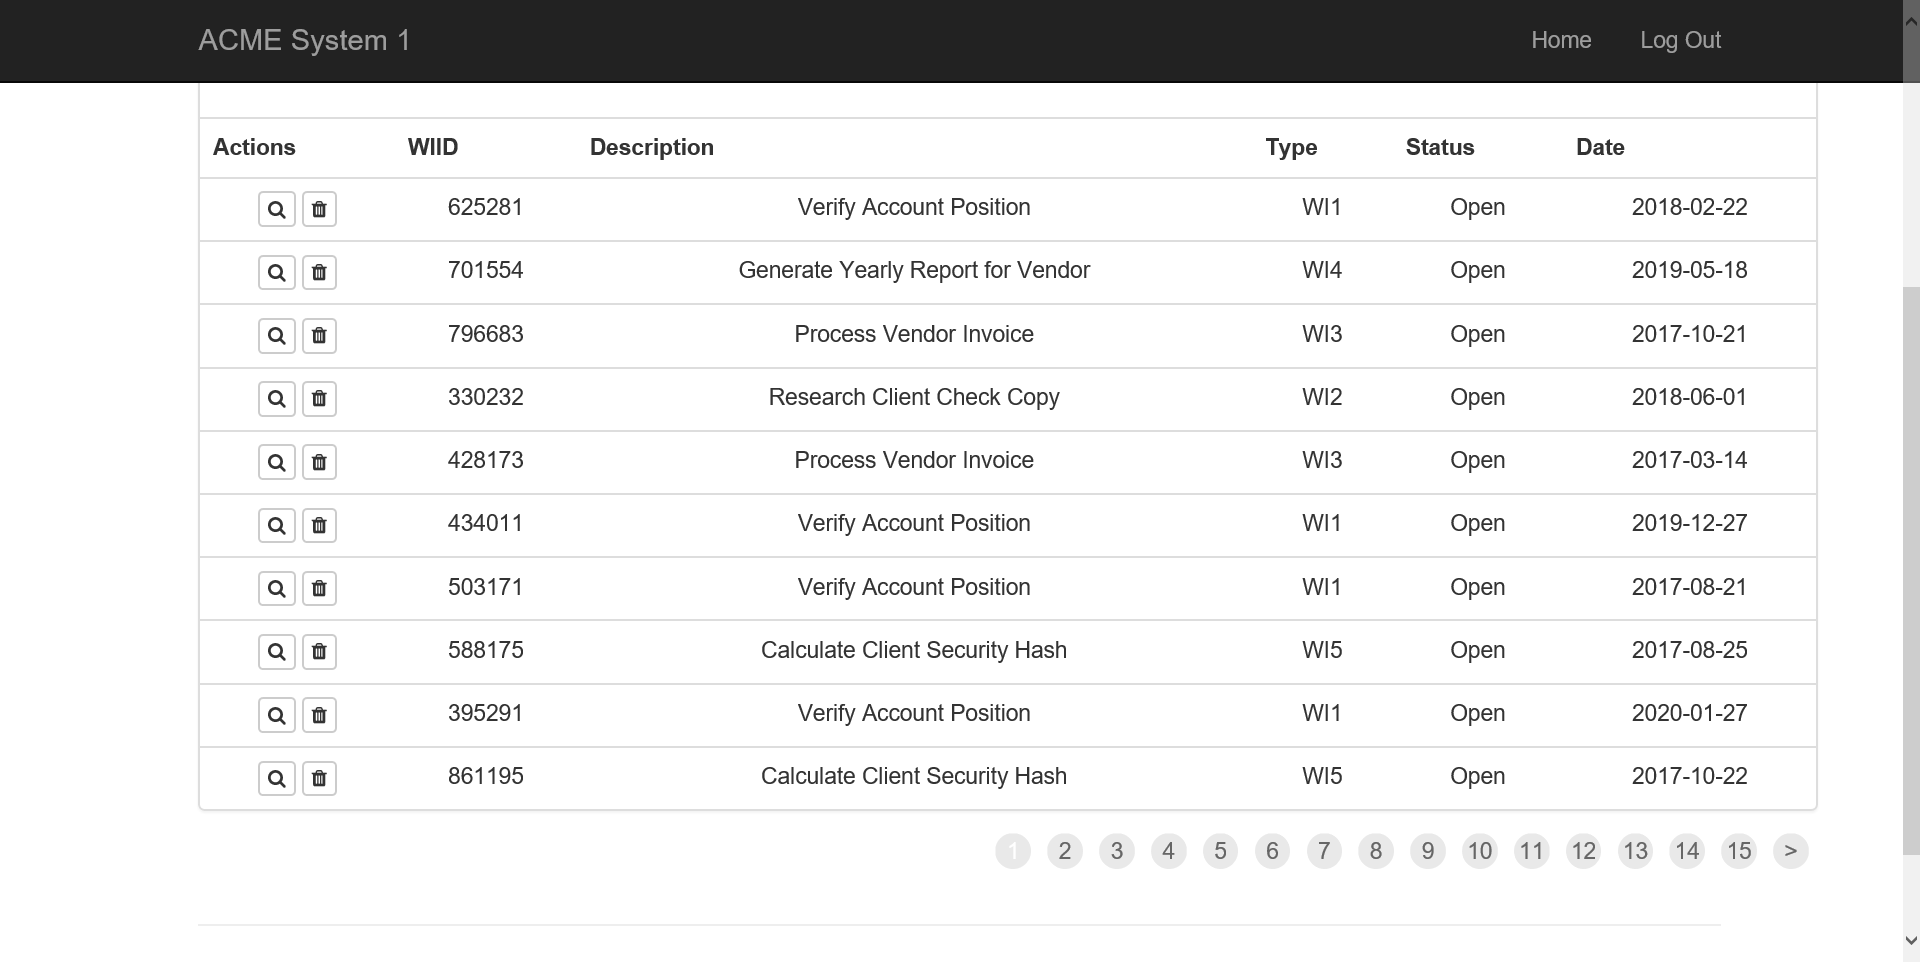
Task: Calc. Client Sec. Hash
Workflow: Extract_Workitems

Step 1: Attach Browser 'ACMESyste Page' in window 'ACME System 1 - Work Items'

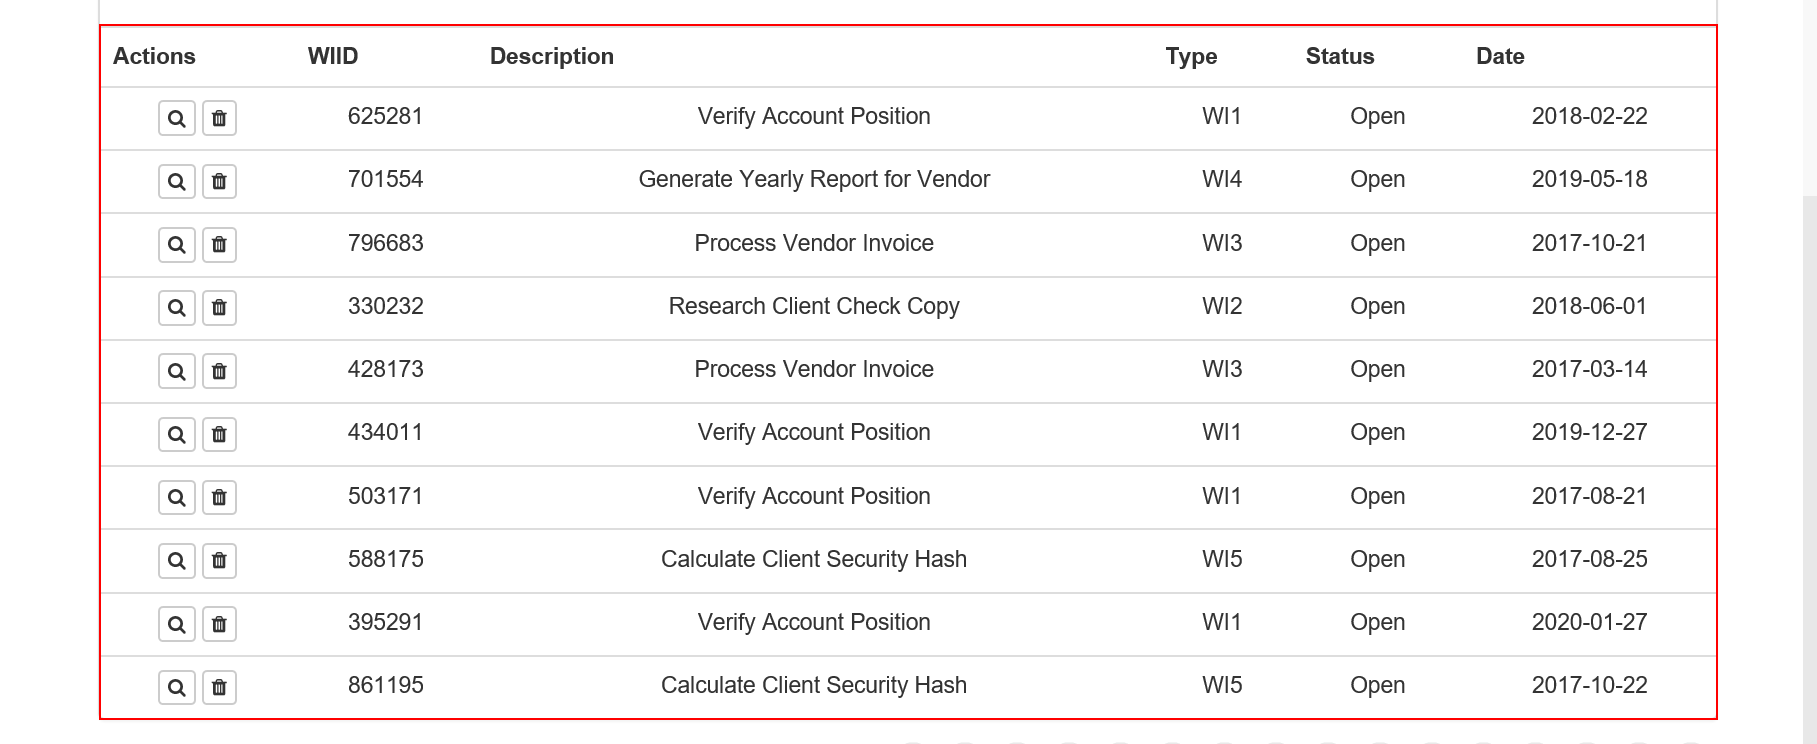
Step 2: get-text from the table